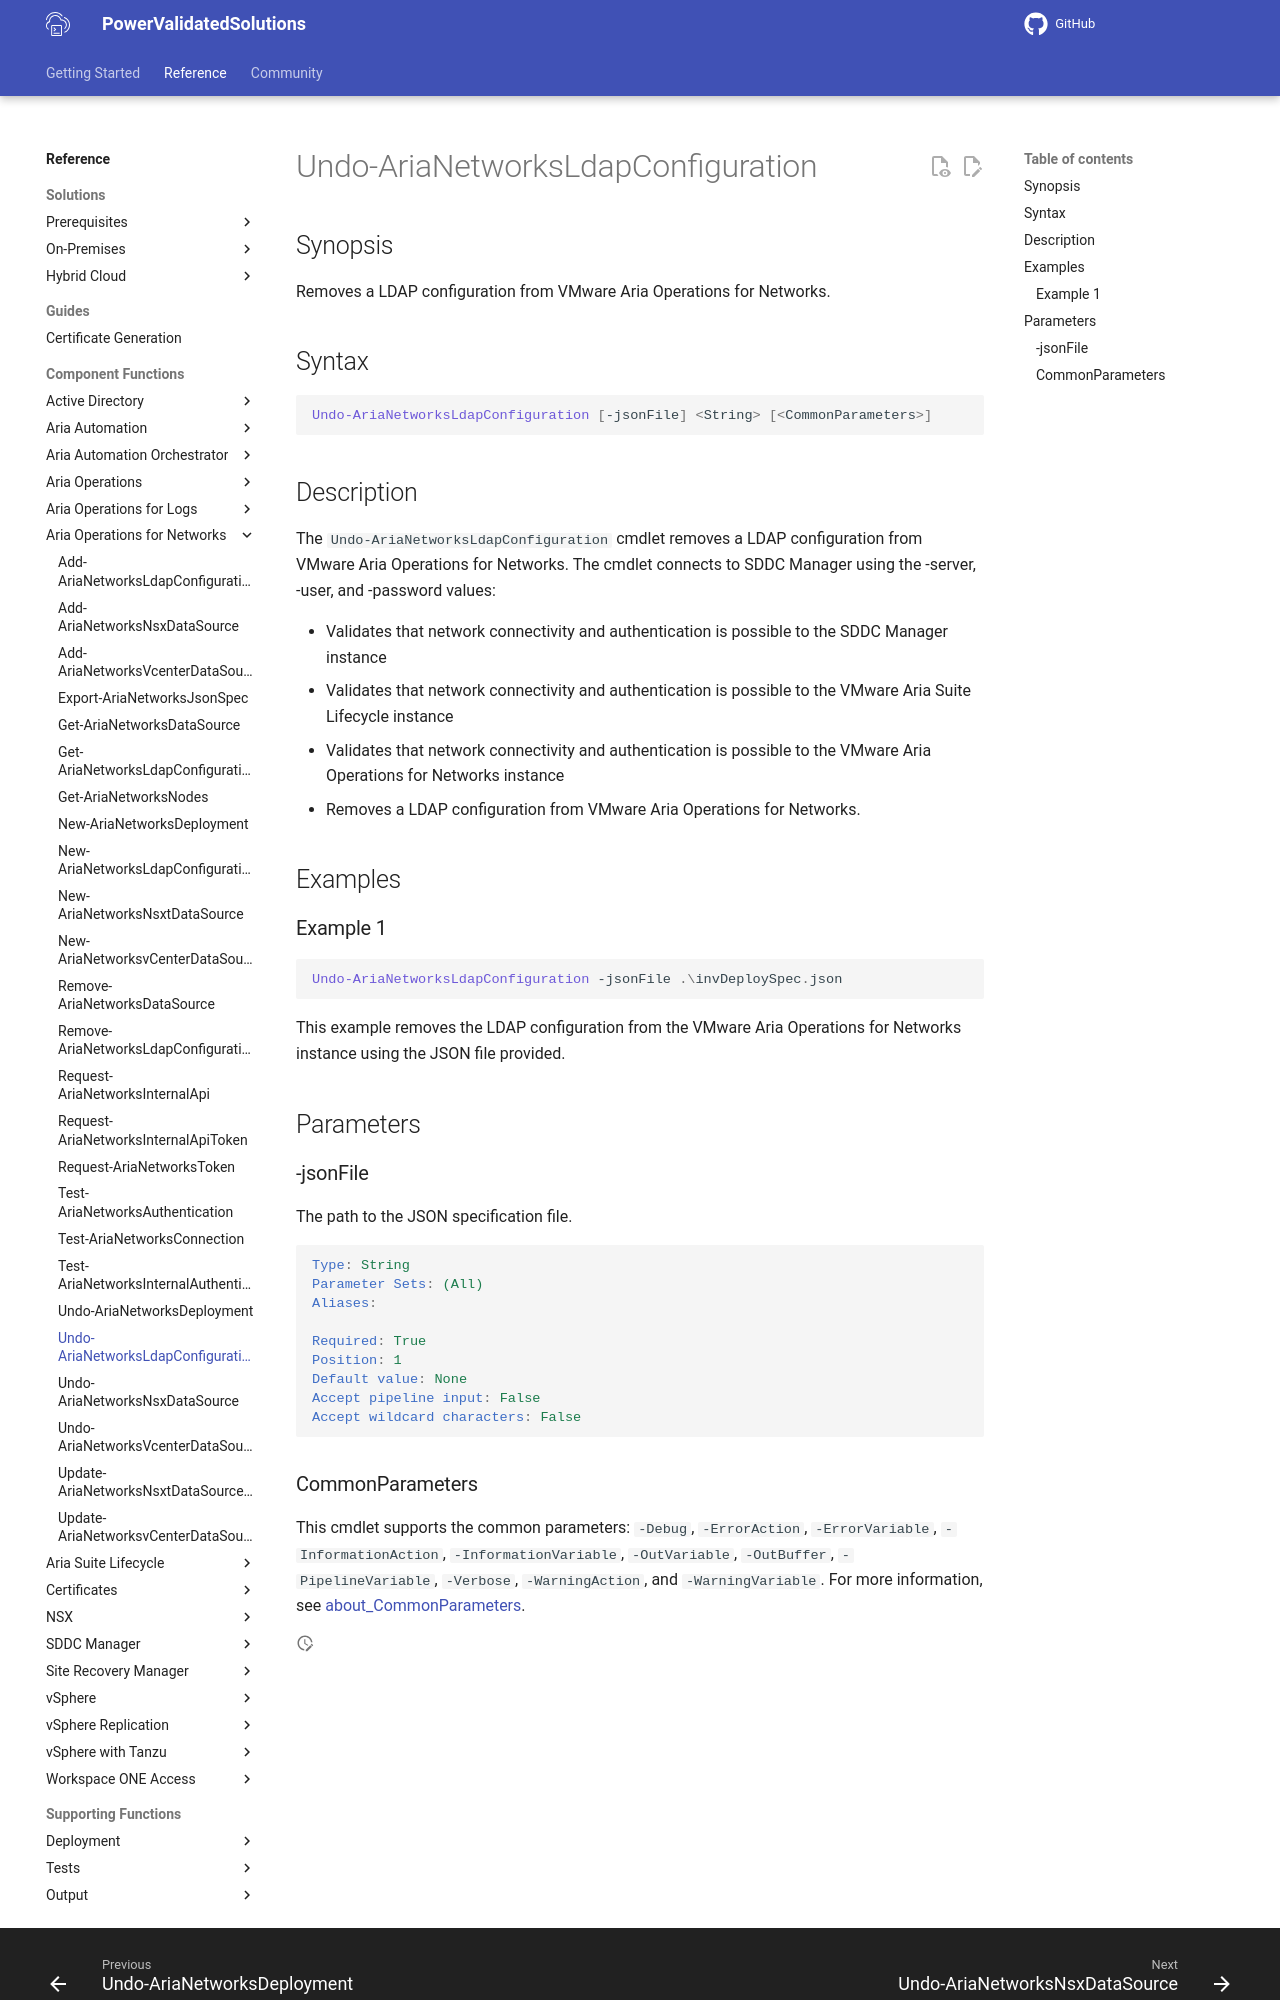

repository: vmware/power-validated-solutions-for-cloud-foundation · page: documentation/functions/aria-suite/aria-operations-networks/Undo-AriaNetworksLdapConfiguration/index.html · generator: mkdocs

# Undo-AriaNetworksLdapConfiguration

## Synopsis

Removes a LDAP configuration from VMware Aria Operations for Networks.

## Syntax

```powershell
Undo-AriaNetworksLdapConfiguration [-jsonFile] <String> [<CommonParameters>]
```

## Description

The `Undo-AriaNetworksLdapConfiguration` cmdlet removes a LDAP configuration from VMware Aria Operations for Networks.
The cmdlet connects to SDDC Manager using the -server, -user, and -password values:

- Validates that network connectivity and authentication is possible to the SDDC Manager instance
- Validates that network connectivity and authentication is possible to the VMware Aria Suite Lifecycle instance
- Validates that network connectivity and authentication is possible to the VMware Aria Operations for Networks instance
- Removes a LDAP configuration from VMware Aria Operations for Networks.

## Examples

### Example 1

```powershell
Undo-AriaNetworksLdapConfiguration -jsonFile .\invDeploySpec.json
```

This example removes the LDAP configuration from the VMware Aria Operations for Networks instance using the JSON file provided.

## Parameters

### -jsonFile

The path to the JSON specification file.

```yaml
Type: String
Parameter Sets: (All)
Aliases:

Required: True
Position: 1
Default value: None
Accept pipeline input: False
Accept wildcard characters: False
```
